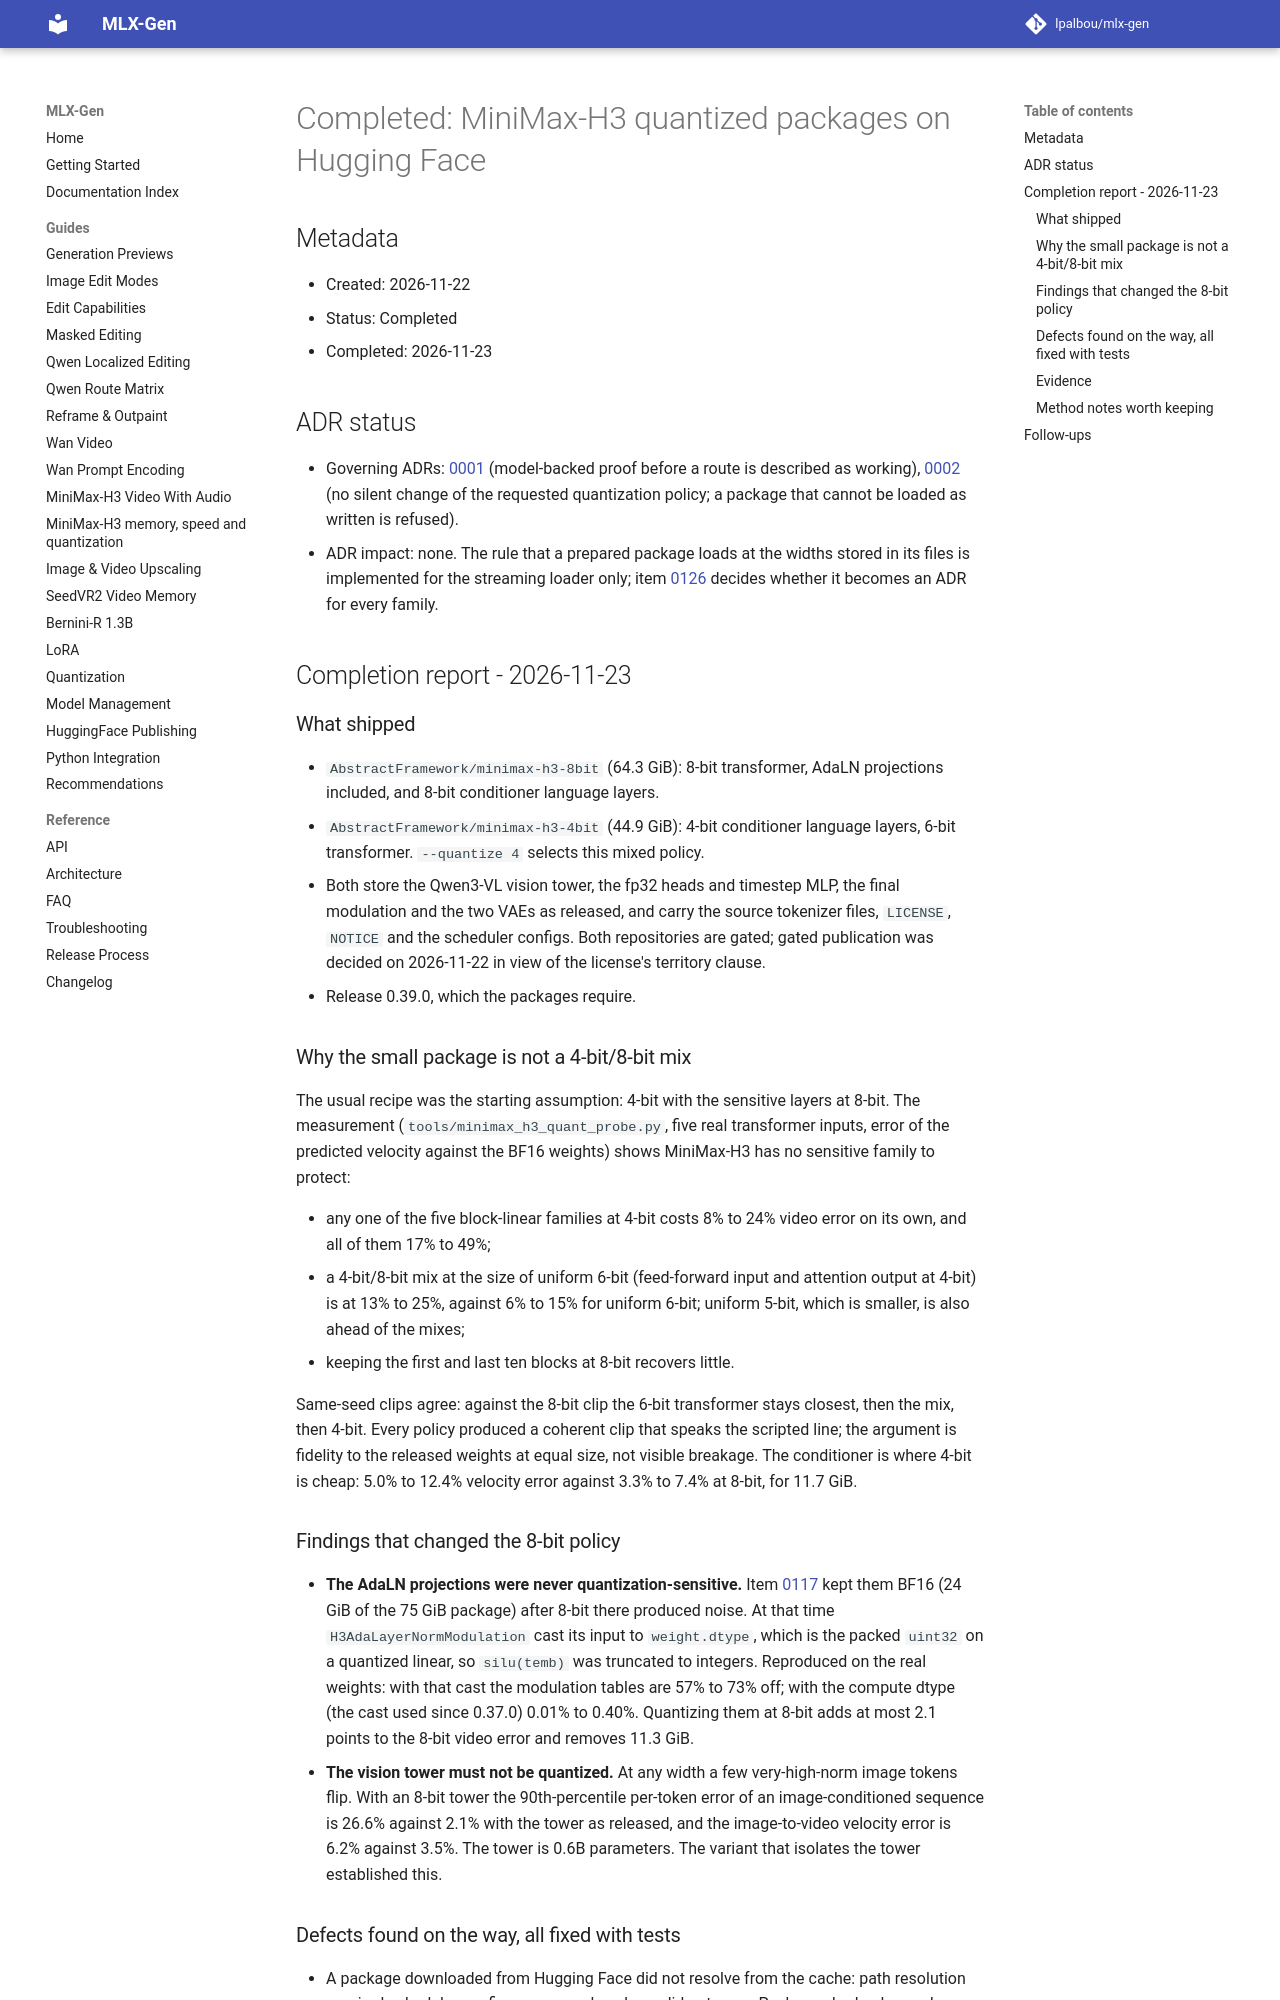

repository: lpalbou/mlx-gen · page: backlog/completed/0128_minimax_h3_quantized_packages/index.html · generator: mkdocs

# Completed: MiniMax-H3 quantized packages on Hugging Face

## Metadata

- Created: 2026-11-22
- Status: Completed
- Completed: 2026-11-23

## ADR status

- Governing ADRs:
  [0001](../../adr/0001_runtime_smoke_validation_for_model_routes.md) (model-backed proof before a
  route is described as working),
  [0002](../../adr/0002_no_silent_automatic_fallbacks.md) (no silent change of the requested
  quantization policy; a package that cannot be loaded as written is refused).
- ADR impact: none. The rule that a prepared package loads at the widths stored in its files is
  implemented for the streaming loader only; item
  [0126](../planned/0126_wan_q8_keep_8bit_at_runtime.md) decides whether it becomes an ADR for
  every family.

## Completion report - 2026-11-23

### What shipped

- `AbstractFramework/minimax-h3-8bit` (64.3 GiB): 8-bit transformer, AdaLN projections included,
  and 8-bit conditioner language layers.
- `AbstractFramework/minimax-h3-4bit` (44.9 GiB): 4-bit conditioner language layers, 6-bit
  transformer. `--quantize 4` selects this mixed policy.
- Both store the Qwen3-VL vision tower, the fp32 heads and timestep MLP, the final modulation and
  the two VAEs as released, and carry the source tokenizer files, `LICENSE`, `NOTICE` and the
  scheduler configs. Both repositories are gated; gated publication was decided on 2026-11-22
  in view of the license's territory clause.
- Release 0.39.0, which the packages require.

### Why the small package is not a 4-bit/8-bit mix

The usual recipe was the starting assumption: 4-bit with the sensitive layers at 8-bit. The measurement
(`tools/minimax_h3_quant_probe.py`, five real transformer inputs, error of the predicted velocity
against the BF16 weights) shows MiniMax-H3 has no sensitive family to protect:

- any one of the five block-linear families at 4-bit costs 8% to 24% video error on its own, and all
  of them 17% to 49%;
- a 4-bit/8-bit mix at the size of uniform 6-bit (feed-forward input and attention output at 4-bit)
  is at 13% to 25%, against 6% to 15% for uniform 6-bit; uniform 5-bit, which is smaller, is also
  ahead of the mixes;
- keeping the first and last ten blocks at 8-bit recovers little.

Same-seed clips agree: against the 8-bit clip the 6-bit transformer stays closest, then the mix,
then 4-bit. Every policy produced a coherent clip that speaks the scripted line; the argument is
fidelity to the released weights at equal size, not visible breakage. The conditioner is where
4-bit is cheap: 5.0% to 12.4% velocity error against 3.3% to 7.4% at 8-bit, for 11.7 GiB.

### Findings that changed the 8-bit policy

- **The AdaLN projections were never quantization-sensitive.** Item
  [0117](0117_minimax_h3_text_to_video_audio_runtime.md) kept them BF16 (24 GiB of the 75 GiB
  package) after 8-bit there produced noise. At that time `H3AdaLayerNormModulation` cast its input
  to `weight.dtype`, which is the packed `uint32` on a quantized linear, so `silu(temb)` was
  truncated to integers. Reproduced on the real weights: with that cast the modulation tables are
  57% to 73% off; with the compute dtype (the cast used since 0.37.0) 0.01% to 0.40%. Quantizing
  them at 8-bit adds at most 2.1 points to the 8-bit video error and removes 11.3 GiB.
- **The vision tower must not be quantized.** At any width a few very-high-norm image tokens flip.
  With an 8-bit tower the 90th-percentile per-token error of an image-conditioned sequence is 26.6%
  against 2.1% with the tower as released, and the image-to-video velocity error is 6.2% against
  3.5%. The tower is 0.6B parameters. The variant that isolates the tower established this.
